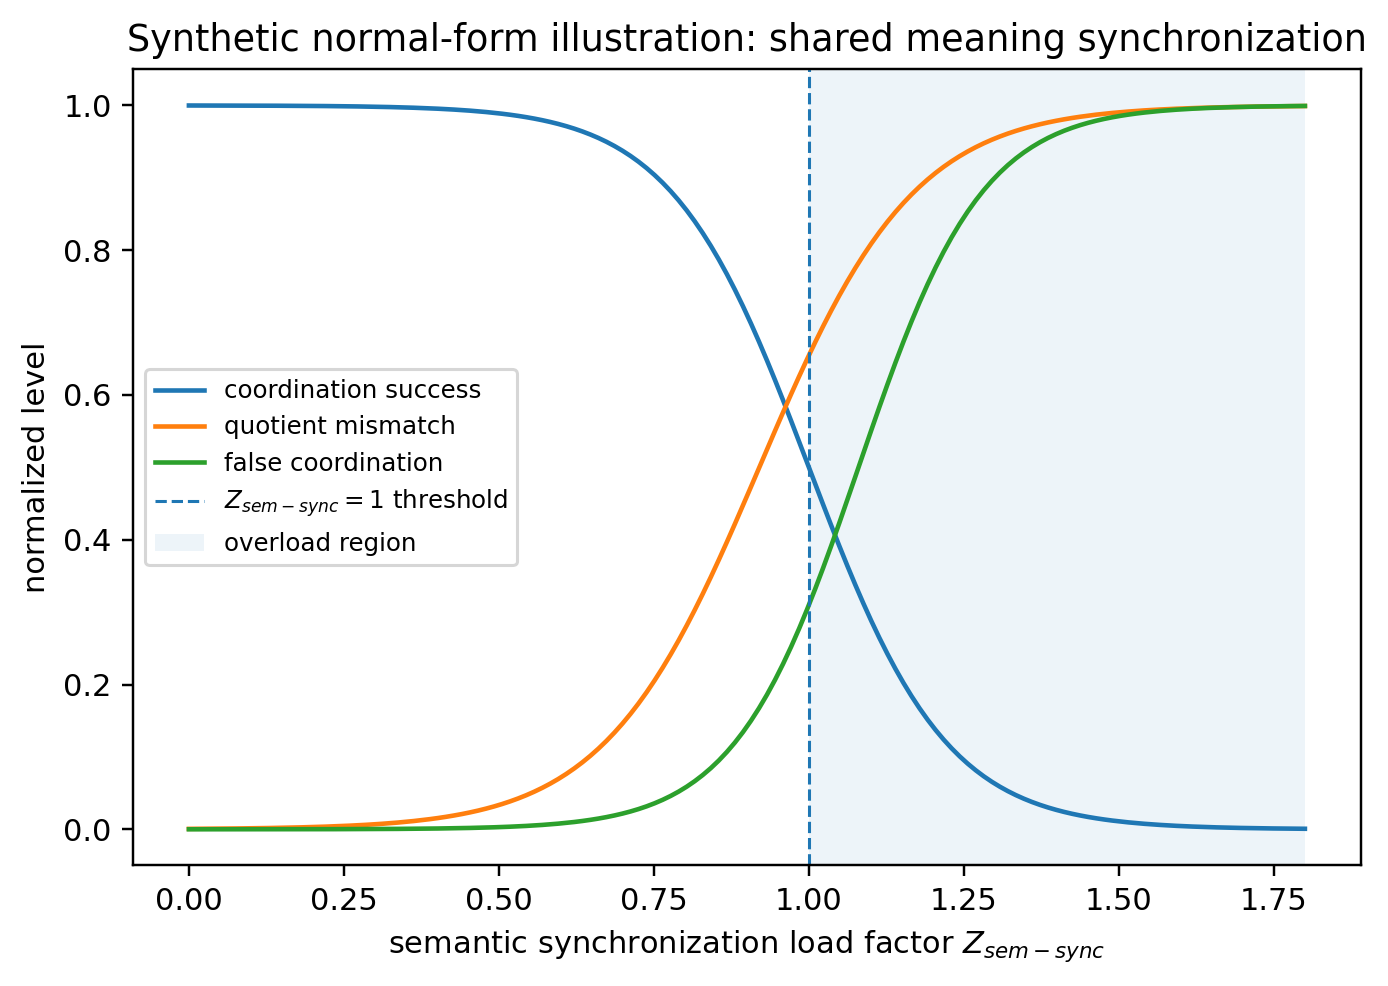

Source data for this figure (header and first rows):
Z_sem_sync, coordination_success, quotient_mismatch, false_coordination
0.0, 0.9999, 0.0006358, 2.039908727992137e-05
0.01295, 0.9999, 0.0007051, 2.3219297954022382e-05
0.0259, 0.9998, 0.0007821, 2.642939754444304e-05
0.03885, 0.9998, 0.0008673, 3.00832844273658e-05
0.0518, 0.9998, 0.0009619, 3.424230700827077e-05
0.06475, 0.9998, 0.001067, 3.897629322583382e-05
0.0777, 0.9998, 0.001183, 4.436472224210898e-05
0.09065, 0.9997, 0.001312, 5.049805793328272e-05
0.1036, 0.9997, 0.001455, 5.747926649415413e-05
0.1165, 0.9996, 0.001614, 6.542554353768232e-05
0.1295, 0.9996, 0.001789, 7.44702795583794e-05
0.1424, 0.9996, 0.001984, 8.476529659152985e-05
0.1554, 0.9995, 0.002201, 9.648339340305697e-05
0.1683, 0.9994, 0.00244, 0.0001098
0.1813, 0.9994, 0.002706, 0.000125
0.1942, 0.9993, 0.003, 0.0001423
0.2072, 0.9992, 0.003327, 0.000162
0.2201, 0.9991, 0.003688, 0.0001843
0.2331, 0.999, 0.004089, 0.0002098
0.246, 0.9989, 0.004534, 0.0002388
0.259, 0.9987, 0.005026, 0.0002718
0.2719, 0.9986, 0.005572, 0.0003094
0.2849, 0.9984, 0.006176, 0.0003522
0.2978, 0.9982, 0.006846, 0.0004008
0.3108, 0.998, 0.007587, 0.0004562
0.3237, 0.9977, 0.008408, 0.0005193
0.3367, 0.9975, 0.009318, 0.000591
0.3496, 0.9971, 0.01032, 0.0006727
0.3626, 0.9968, 0.01144, 0.0007656
0.3755, 0.9964, 0.01267, 0.0008713
0.3885, 0.9959, 0.01403, 0.0009917
0.4014, 0.9954, 0.01554, 0.001129
0.4144, 0.9949, 0.01721, 0.001284
0.4273, 0.9943, 0.01905, 0.001462
0.4403, 0.9936, 0.02109, 0.001664
0.4532, 0.9928, 0.02334, 0.001893
0.4662, 0.9919, 0.02582, 0.002154
0.4791, 0.9909, 0.02856, 0.002451
0.4921, 0.9898, 0.03157, 0.002789
0.505, 0.9885, 0.0349, 0.003174
0.518, 0.9871, 0.03856, 0.003611
0.5309, 0.9855, 0.04259, 0.004108
0.5439, 0.9838, 0.04702, 0.004674
0.5568, 0.9818, 0.05189, 0.005316
0.5698, 0.9796, 0.05723, 0.006047
0.5827, 0.9771, 0.06308, 0.006877
0.5957, 0.9744, 0.06949, 0.00782
0.6086, 0.9713, 0.0765, 0.008892
0.6216, 0.9679, 0.08414, 0.01011
0.6345, 0.9641, 0.09248, 0.01149
0.6475, 0.9598, 0.1015, 0.01306
0.6604, 0.955, 0.1114, 0.01484
0.6734, 0.9498, 0.1221, 0.01685
0.6863, 0.9439, 0.1336, 0.01914
0.6993, 0.9374, 0.1461, 0.02173
0.7122, 0.9302, 0.1595, 0.02466
0.7252, 0.9223, 0.1739, 0.02797
0.7381, 0.9135, 0.1892, 0.03172
0.7511, 0.9038, 0.2056, 0.03594
0.764, 0.8932, 0.2231, 0.04071
... 80 more rows
